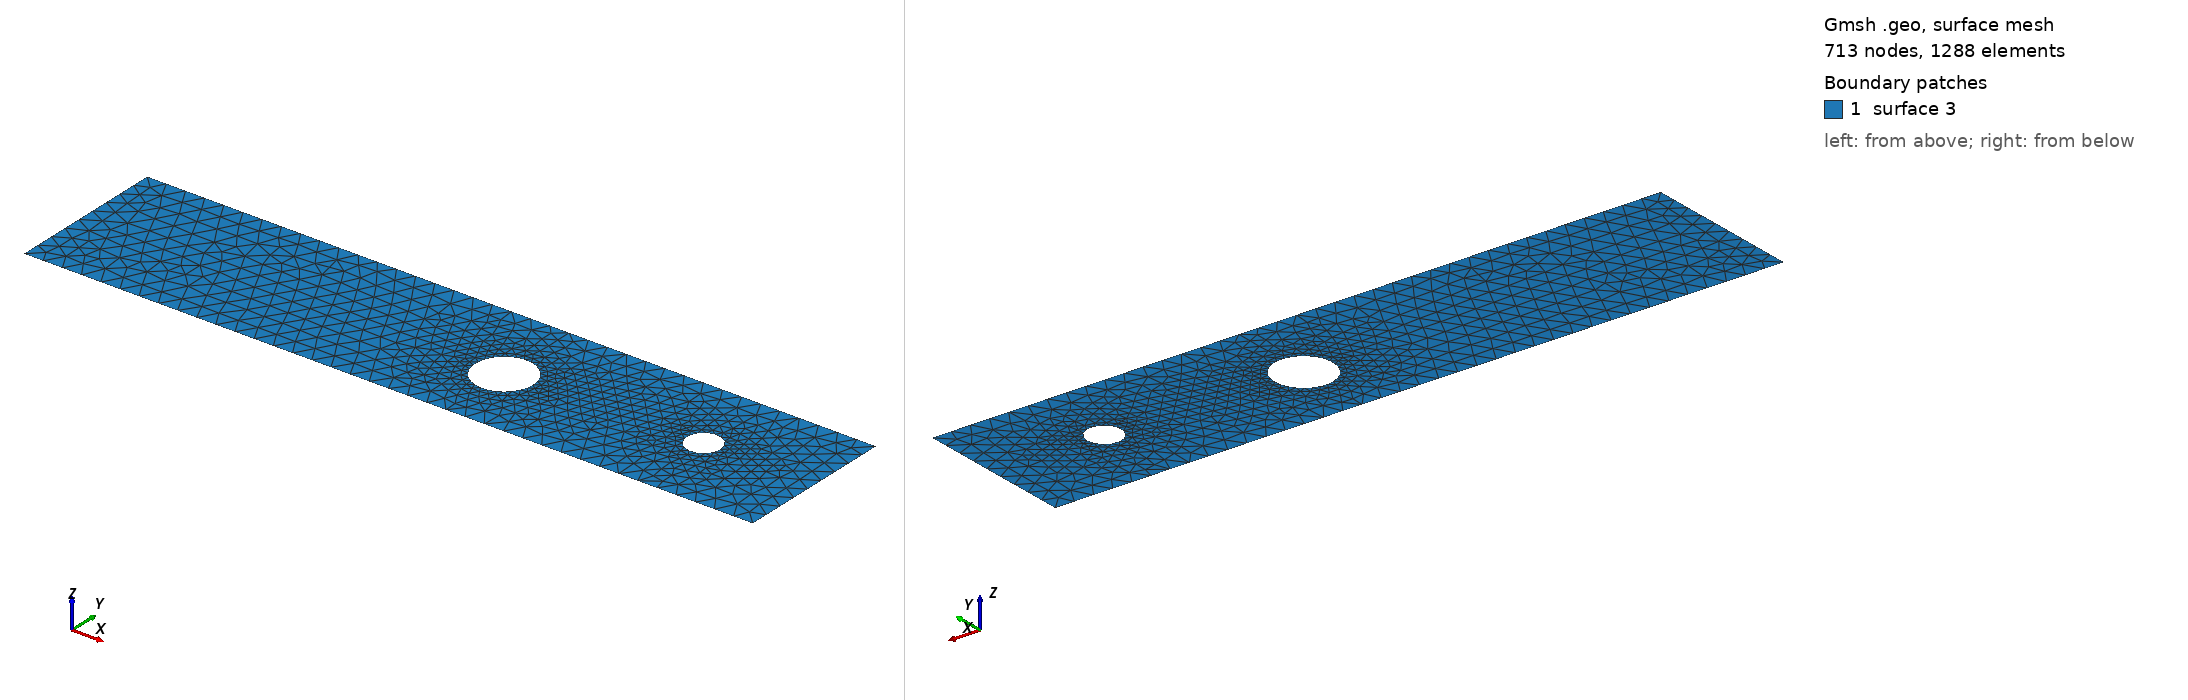

Gmsh geometry script, surface-meshed: 713 nodes, 1288 surface elements. Boundary patches (legend numbers): 1 surface 3. Left view from above one corner, right view from below the opposite corner. The script declares no physical surfaces, so the legend lists its geometric surfaces. The drawing asked Gmsh for element sizes between 1% and 20% of the model's largest extent; the script's own settings can give other sizes.

=== cad_280.geo (drawn) ===
//+
SetFactory("OpenCASCADE");
//+
Point(1) = {0.517749, -3.609905, 0.000000, 1.000000};
//+
Point(2) = {37.996186, -3.609905, 0.000000, 1.000000};
//+
Point(3) = {37.996186, 4.628950, 0.000000, 1.000000};
//+
Point(4) = {0.517749, 4.628950, 0.000000, 1.000000};
//+
Line(1) = {4, 1};
//+
Line(2) = {1, 2};
//+
Line(3) = {2, 3};
//+
Line(4) = {3, 4};
//+
Curve Loop(1) = {1, 2, 3, 4};
//+
Point(6) = {23.737256, 0.233048, 0.000000, 0.147770};
//+
Point(5) = {22.259559, 0.233048, 0.000000, 0.147770};
//+
Point(7) = {21.520711, 1.512771, 0.000000, 0.147770};
//+
Point(8) = {21.520711, -1.046675, 0.000000, 0.147770};
//+
Point(10) = {33.127375, 0.563376, 0.000000, 0.086541};
//+
Point(9) = {32.261963, 0.563376, 0.000000, 0.086541};
//+
Point(11) = {31.829257, 1.312845, 0.000000, 0.086541};
//+
Point(12) = {31.829257, -0.186093, 0.000000, 0.086541};
//+
Ellipse(5) = {6, 5, 7, 7};
//+
Ellipse(6) = {7, 5, 8, 8};
//+
Ellipse(7) = {8, 5, 6, 6};
//+
Curve Loop(2) = {5, 6, 7};
//+
Ellipse(8) = {10, 9, 11, 11};
//+
Ellipse(9) = {11, 9, 12, 12};
//+
Ellipse(10) = {12, 9, 10, 10};
//+
Curve Loop(3) = {8, 9, 10};
//+
Plane Surface(3) = {1, 2, 3};
//+
Physical Curve("INFLOW", 100) = {1};
//+
Physical Curve("OUTFLOW", 101) = {3};
//+
Physical Curve("WALL_BOUNDARY", 102) = {2, 4};
//+
Physical Curve("OBSTACLE", 103) = {5, 6, 7, 8, 9, 10};
